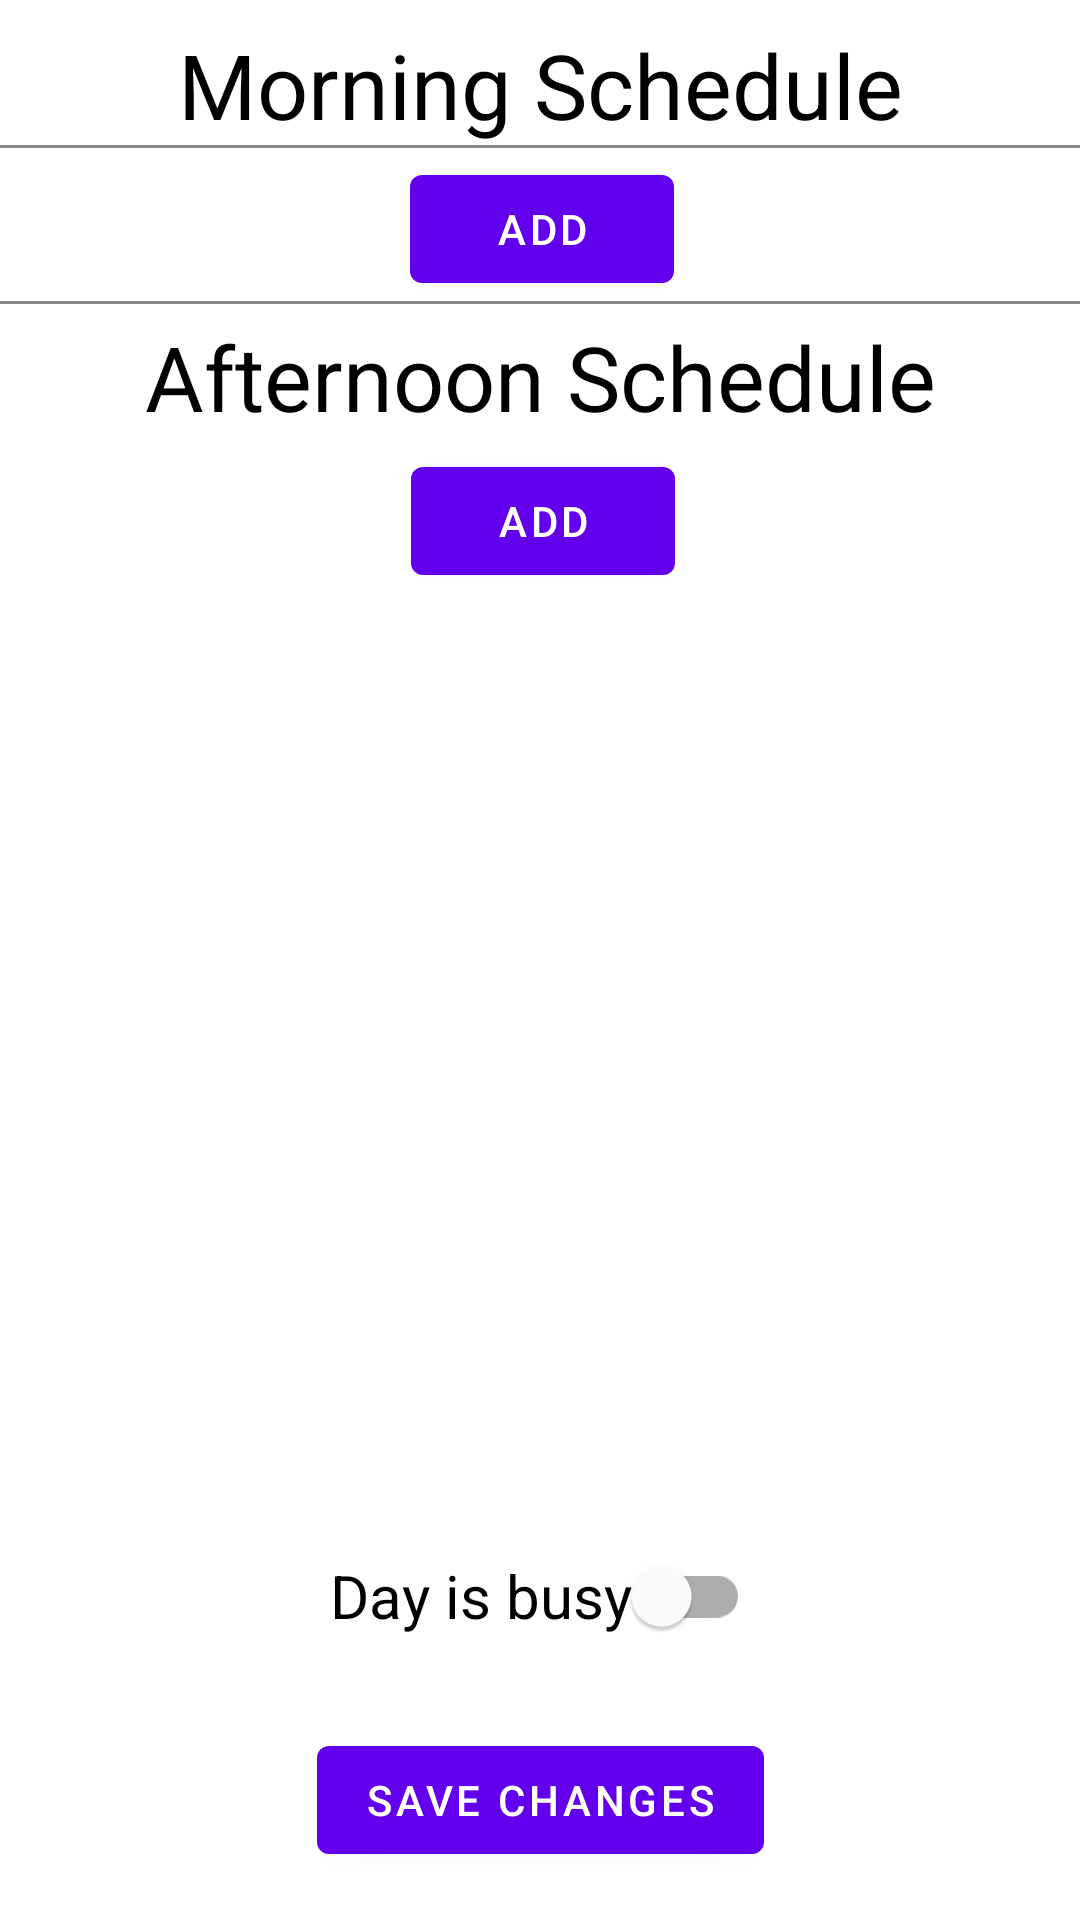

Android layout source for this screen:
<!-- AndroidManifest.xml: application theme Theme.HopperRestaurant -->
<!-- res/layout/activity_schedule_day.xml -->
<?xml version="1.0" encoding="utf-8"?>
<androidx.constraintlayout.widget.ConstraintLayout xmlns:android="http://schemas.android.com/apk/res/android"
    xmlns:app="http://schemas.android.com/apk/res-auto"
    xmlns:tools="http://schemas.android.com/tools"
    android:id="@+id/mainLayout"
    android:layout_width="match_parent"
    android:layout_height="match_parent"
    tools:context=".activities.ScheduleDayActivity">


    <com.google.android.material.textview.MaterialTextView
        android:id="@+id/morningShiftTextView"
        android:layout_width="0dp"
        android:layout_height="wrap_content"
        android:layout_marginTop="8dp"
        android:text="Morning Schedule"
        android:textAlignment="center"
        android:textColor="@color/black"
        android:textSize="30sp"
        app:layout_constraintEnd_toEndOf="parent"
        app:layout_constraintStart_toStartOf="parent"
        app:layout_constraintTop_toTopOf="parent" />

    <com.google.android.material.divider.MaterialDivider
        android:id="@+id/divider2"
        android:layout_width="match_parent"
        android:layout_height="wrap_content"
        app:dividerColor="@color/grey"
        app:dividerThickness="1dp"
        app:layout_constraintEnd_toEndOf="parent"
        app:layout_constraintStart_toStartOf="parent"
        app:layout_constraintTop_toBottomOf="@id/morningShiftTextView" />

    <androidx.recyclerview.widget.RecyclerView
        android:id="@+id/amRecyclerView"
        android:layout_width="0dp"
        android:layout_height="wrap_content"
        android:paddingStart="16dp"
        android:paddingTop="0dp"
        android:paddingEnd="16dp"
        android:paddingBottom="0dp"
        app:layout_constraintEnd_toEndOf="parent"
        app:layout_constraintHorizontal_bias="0.0"
        app:layout_constraintStart_toStartOf="parent"
        app:layout_constraintTop_toBottomOf="@+id/morningShiftTextView"
        tools:itemCount="3" />

    <com.google.android.material.button.MaterialButton
        android:id="@+id/addAmShiftButton"
        android:layout_width="wrap_content"
        android:layout_height="wrap_content"
        android:layout_marginTop="4dp"
        android:text="Add"
        app:layout_constraintEnd_toEndOf="parent"
        app:layout_constraintHorizontal_bias="0.503"
        app:layout_constraintStart_toStartOf="parent"
        app:layout_constraintTop_toBottomOf="@id/amRecyclerView" />

    <com.google.android.material.divider.MaterialDivider
        android:id="@+id/divider3"
        android:layout_width="match_parent"
        android:layout_height="wrap_content"
        app:dividerColor="@color/grey"
        app:dividerThickness="1dp"
        app:layout_constraintEnd_toEndOf="parent"
        app:layout_constraintHorizontal_bias="0.0"
        app:layout_constraintStart_toStartOf="parent"
        app:layout_constraintTop_toBottomOf="@id/addAmShiftButton" />

    <com.google.android.material.textview.MaterialTextView
        android:id="@+id/afternoonShiftTextView"
        android:layout_width="match_parent"
        android:layout_height="wrap_content"
        android:layout_marginTop="4dp"
        android:text="Afternoon Schedule"
        android:textAlignment="center"
        android:textColor="@color/black"
        android:textSize="30sp"
        app:layout_constraintEnd_toEndOf="parent"
        app:layout_constraintHorizontal_bias="0.0"
        app:layout_constraintStart_toStartOf="parent"
        app:layout_constraintTop_toBottomOf="@+id/divider3" />


    <androidx.recyclerview.widget.RecyclerView
        android:id="@+id/pmRecyclerView"
        android:layout_width="0dp"
        android:layout_height="wrap_content"
        android:paddingStart="16dp"
        android:paddingTop="0dp"
        android:paddingEnd="16dp"
        android:paddingBottom="0dp"
        app:layout_constraintEnd_toEndOf="parent"
        app:layout_constraintHorizontal_bias="0.0"
        app:layout_constraintStart_toStartOf="parent"
        app:layout_constraintTop_toBottomOf="@+id/afternoonShiftTextView"
        tools:itemCount="3" />


    <com.google.android.material.button.MaterialButton
        android:id="@+id/addPmShiftButton"
        android:layout_width="wrap_content"
        android:layout_height="wrap_content"
        android:layout_marginTop="4dp"
        android:text="Add"
        app:layout_constraintEnd_toEndOf="parent"
        app:layout_constraintHorizontal_bias="0.504"
        app:layout_constraintStart_toStartOf="parent"
        app:layout_constraintTop_toBottomOf="@id/pmRecyclerView" />

    <com.google.android.material.switchmaterial.SwitchMaterial
        android:id="@+id/busyDayCheckBox"
        android:layout_width="wrap_content"
        android:layout_height="wrap_content"
        android:layout_marginBottom="20dp"
        android:text="Day is busy"
        android:textSize="20sp"
        app:layout_constraintBottom_toTopOf="@+id/saveChangesBtn"
        app:layout_constraintEnd_toEndOf="parent"
        app:layout_constraintStart_toStartOf="parent" />

    <com.google.android.material.button.MaterialButton
        android:id="@+id/saveChangesBtn"
        android:layout_width="wrap_content"
        android:layout_height="wrap_content"
        android:layout_marginBottom="16dp"
        android:text="@string/save_changes"
        app:layout_constraintBottom_toBottomOf="parent"
        app:layout_constraintEnd_toEndOf="parent"
        app:layout_constraintStart_toStartOf="parent" />

</androidx.constraintlayout.widget.ConstraintLayout>
<!-- resources referenced by this layout -->
<resources>
  <color name="black">#FF000000</color>
  <color name="grey">#888</color>
  <string name="save_changes">Save Changes</string>
  <style name="Theme.HopperRestaurant" parent="Theme.MaterialComponents.DayNight.DarkActionBar">
          
          <item name="colorPrimary">@color/purple_500</item>
          <item name="colorPrimaryVariant">@color/purple_700</item>
          <item name="colorOnPrimary">@color/white</item>
          
          <item name="colorSecondary">@color/teal_200</item>
          <item name="colorSecondaryVariant">@color/teal_700</item>
          <item name="colorOnSecondary">@color/black</item>
          
          <item name="android:statusBarColor">?attr/colorPrimaryVariant</item>
          
      </style>
  <color name="purple_500">#FF6200EE</color>
  <color name="purple_700">#FF3700B3</color>
  <color name="white">#FFFFFFFF</color>
  <color name="teal_200">#FF03DAC5</color>
  <color name="teal_700">#FF018786</color>
</resources>
